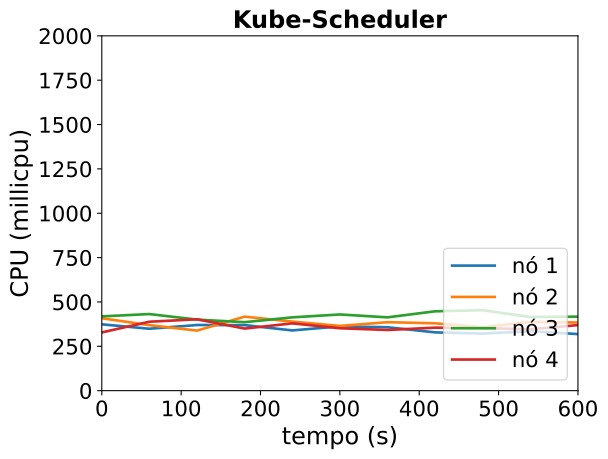

The table this chart was drawn from, first rows:
timestamp, ppgcc-m02_pod_amount, ppgcc-m02_memory, ppgcc-m02_cpu, ppgcc-m03_pod_amount, ppgcc-m03_memory, ppgcc-m03_cpu, ppgcc-m04_pod_amount, ppgcc-m04_memory, ppgcc-m04_cpu, ppgcc-m05_pod_amount, ppgcc-m05_memory, ppgcc-m05_cpu
0, 5, 1469628, 373784980, 5, 1476216, 408201548, 5, 1467496, 418586530, 5, 1437128, 328190002
60, 5, 1449828, 348947203, 5, 1481364, 369218798, 5, 1485612, 431713293, 5, 1468016, 388525045
120, 5, 1440984, 370043909, 5, 1469880, 338445036, 5, 1487592, 400302439, 5, 1450176, 402255744
180, 5, 1504276, 369241605, 5, 1467492, 417174365, 5, 1457056, 385997761, 5, 1451232, 349944933
240, 5, 1469428, 339504648, 5, 1461684, 389191904, 5, 1504444, 413167117, 5, 1440408, 379295057
300, 5, 1488304, 362266124, 5, 1464456, 364836348, 5, 1489264, 429466284, 5, 1423248, 351800097
360, 5, 1498380, 357477538, 5, 1474884, 385888222, 5, 1502464, 413199948, 5, 1431036, 341982504
420, 5, 1441752, 328510149, 5, 1472376, 379637299, 5, 1527756, 447317102, 5, 1451892, 355040240
480, 5, 1471056, 321628792, 5, 1480428, 357610149, 5, 1531188, 453474173, 5, 1446612, 352457745
540, 5, 1433304, 335337624, 5, 1482600, 387835554, 5, 1541484, 415128359, 5, 1460208, 346225419
600, 5, 1454820, 318818432, 5, 1474812, 384154005, 5, 1532112, 417191913, 5, 1472088, 369528496
